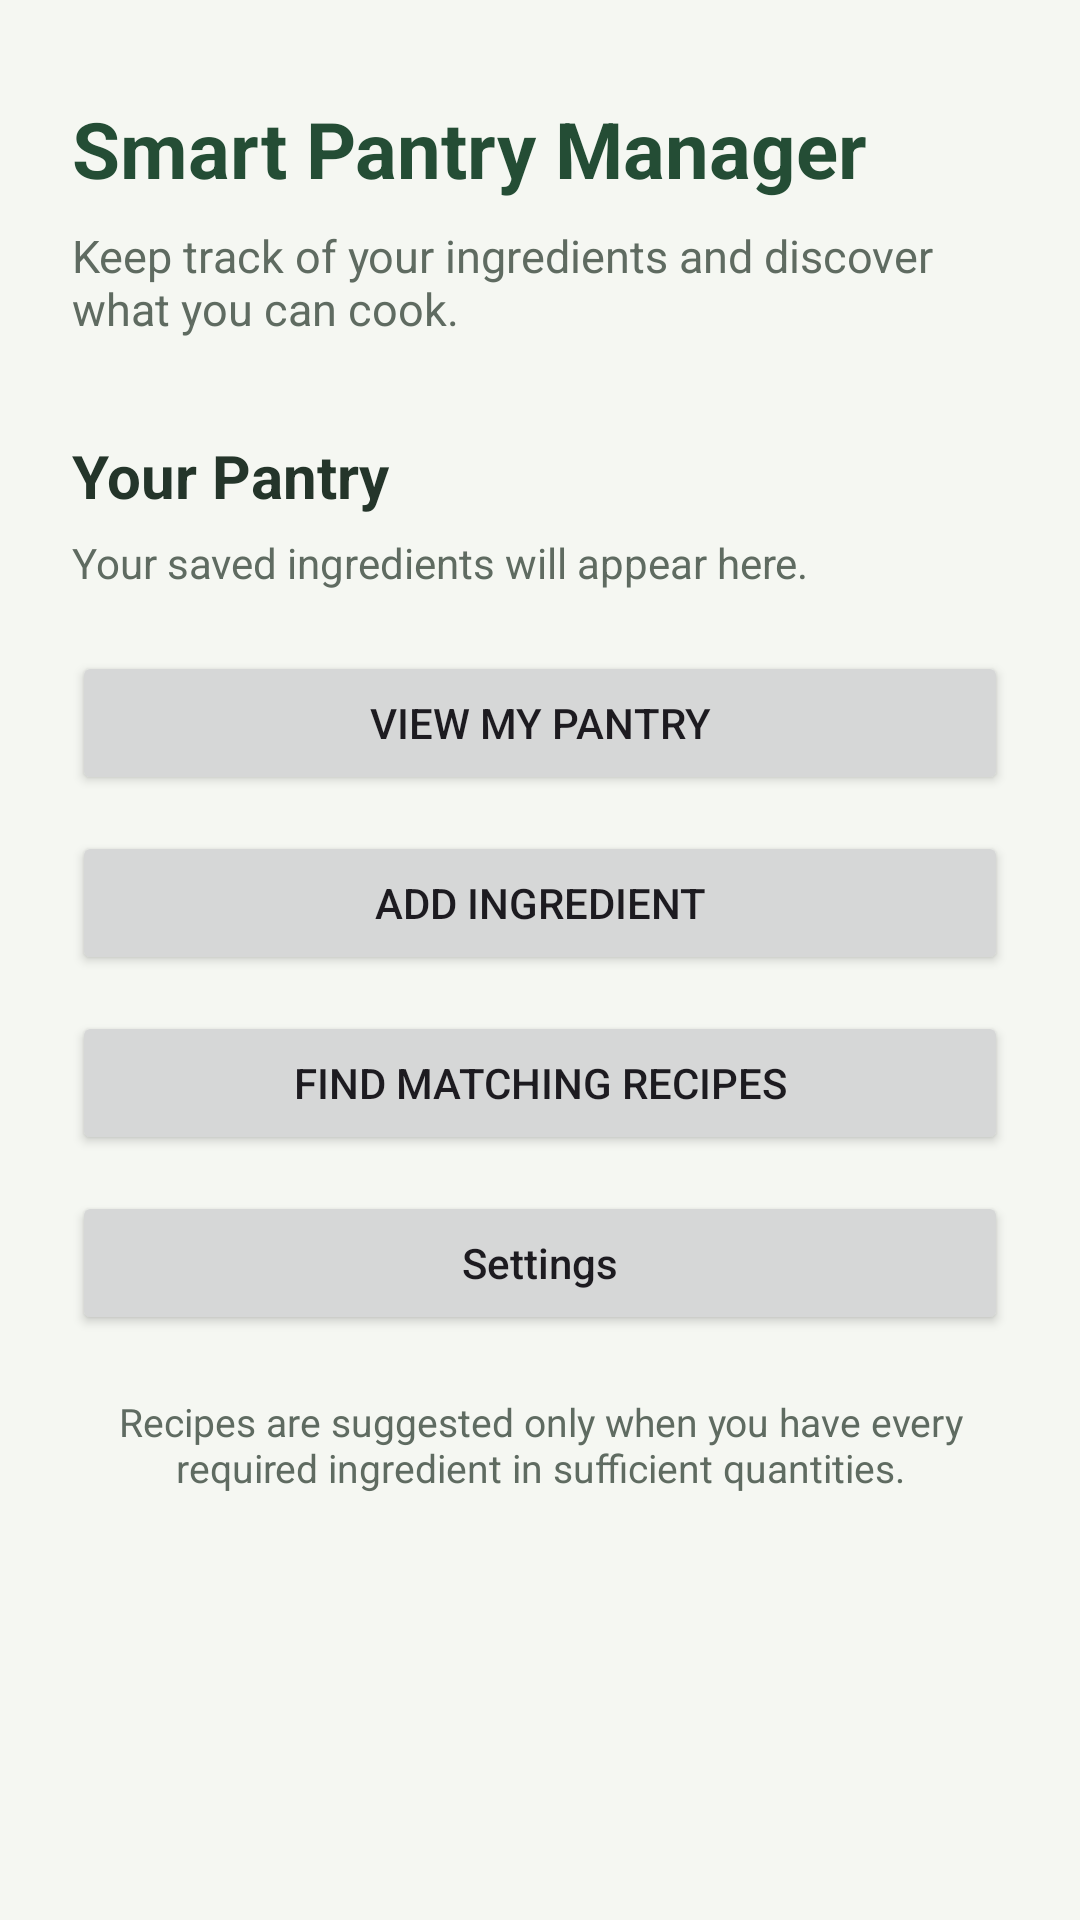

Android layout source for this screen:
<!-- AndroidManifest.xml: application theme Theme.SmartPantryManger -->
<!-- res/layout/activity_main.xml -->
<?xml version="1.0" encoding="utf-8"?>
<androidx.constraintlayout.widget.ConstraintLayout
    xmlns:android="http://schemas.android.com/apk/res/android"
    xmlns:app="http://schemas.android.com/apk/res-auto"
    xmlns:tools="http://schemas.android.com/tools"
    android:id="@+id/main"
    android:layout_width="match_parent"
    android:layout_height="match_parent"
    android:background="#F5F7F2"
    tools:context=".MainActivity">

    <TextView
        android:id="@+id/tvAppTitle"
        android:layout_width="0dp"
        android:layout_height="wrap_content"
        android:layout_marginStart="24dp"
        android:layout_marginTop="32dp"
        android:layout_marginEnd="24dp"
        android:text="Smart Pantry Manager"
        android:textColor="#244D35"
        android:textSize="26sp"
        android:textStyle="bold"
        app:layout_constraintEnd_toEndOf="parent"
        app:layout_constraintStart_toStartOf="parent"
        app:layout_constraintTop_toTopOf="parent" />

    <TextView
        android:id="@+id/tvWelcome"
        android:layout_width="0dp"
        android:layout_height="wrap_content"
        android:layout_marginStart="24dp"
        android:layout_marginTop="8dp"
        android:layout_marginEnd="24dp"
        android:text="Keep track of your ingredients and discover what you can cook."
        android:textColor="#5F6B61"
        android:textSize="15sp"
        app:layout_constraintEnd_toEndOf="parent"
        app:layout_constraintStart_toStartOf="parent"
        app:layout_constraintTop_toBottomOf="@id/tvAppTitle" />

    <TextView
        android:id="@+id/tvPantryHeading"
        android:layout_width="0dp"
        android:layout_height="wrap_content"
        android:layout_marginStart="24dp"
        android:layout_marginTop="32dp"
        android:layout_marginEnd="24dp"
        android:text="Your Pantry"
        android:textColor="#24352A"
        android:textSize="20sp"
        android:textStyle="bold"
        app:layout_constraintEnd_toEndOf="parent"
        app:layout_constraintStart_toStartOf="parent"
        app:layout_constraintTop_toBottomOf="@id/tvWelcome" />

    <TextView
        android:id="@+id/tvPantryDescription"
        android:layout_width="0dp"
        android:layout_height="wrap_content"
        android:layout_marginStart="24dp"
        android:layout_marginTop="6dp"
        android:layout_marginEnd="24dp"
        android:text="Your saved ingredients will appear here."
        android:textColor="#5F6B61"
        android:textSize="14sp"
        app:layout_constraintEnd_toEndOf="parent"
        app:layout_constraintStart_toStartOf="parent"
        app:layout_constraintTop_toBottomOf="@id/tvPantryHeading" />

    <Button
        android:id="@+id/btnViewPantry"
        android:layout_width="0dp"
        android:layout_height="wrap_content"
        android:layout_marginStart="24dp"
        android:layout_marginTop="20dp"
        android:layout_marginEnd="24dp"
        android:text="View My Pantry"
        app:layout_constraintEnd_toEndOf="parent"
        app:layout_constraintStart_toStartOf="parent"
        app:layout_constraintTop_toBottomOf="@id/tvPantryDescription" />

    <Button
        android:id="@+id/btnAddIngredient"
        android:layout_width="0dp"
        android:layout_height="wrap_content"
        android:layout_marginStart="24dp"
        android:layout_marginTop="12dp"
        android:layout_marginEnd="24dp"
        android:text="Add Ingredient"
        app:layout_constraintEnd_toEndOf="parent"
        app:layout_constraintStart_toStartOf="parent"
        app:layout_constraintTop_toBottomOf="@id/btnViewPantry" />

    <Button
        android:id="@+id/btnSuggestedRecipes"
        android:layout_width="0dp"
        android:layout_height="wrap_content"
        android:layout_marginStart="24dp"
        android:layout_marginTop="12dp"
        android:layout_marginEnd="24dp"
        android:text="Find Matching Recipes"
        app:layout_constraintEnd_toEndOf="parent"
        app:layout_constraintStart_toStartOf="parent"
        app:layout_constraintTop_toBottomOf="@id/btnAddIngredient" />

    <Button
        android:id="@+id/btnSettings"
        android:layout_width="0dp"
        android:layout_height="wrap_content"
        android:layout_marginStart="24dp"
        android:layout_marginTop="12dp"
        android:layout_marginEnd="24dp"
        android:text="Settings"
        android:textAllCaps="false"
        app:layout_constraintEnd_toEndOf="parent"
        app:layout_constraintStart_toStartOf="parent"
        app:layout_constraintTop_toBottomOf="@id/btnSuggestedRecipes" />

    <TextView
        android:id="@+id/tvMatchingInfo"
        android:layout_width="0dp"
        android:layout_height="wrap_content"
        android:layout_marginStart="24dp"
        android:layout_marginTop="20dp"
        android:layout_marginEnd="24dp"
        android:gravity="center"
        android:text="Recipes are suggested only when you have every required ingredient in sufficient quantities."
        android:textColor="#5F6B61"
        android:textSize="13sp"
        app:layout_constraintEnd_toEndOf="parent"
        app:layout_constraintStart_toStartOf="parent"
        app:layout_constraintTop_toBottomOf="@id/btnSettings" />

</androidx.constraintlayout.widget.ConstraintLayout>
<!-- resources referenced by this layout -->
<resources>
  <style name="Theme.SmartPantryManger" parent="Base.Theme.SmartPantryManger" />
  <style name="Base.Theme.SmartPantryManger" parent="Theme.Material3.DayNight.NoActionBar">
          
          
      </style>
</resources>
